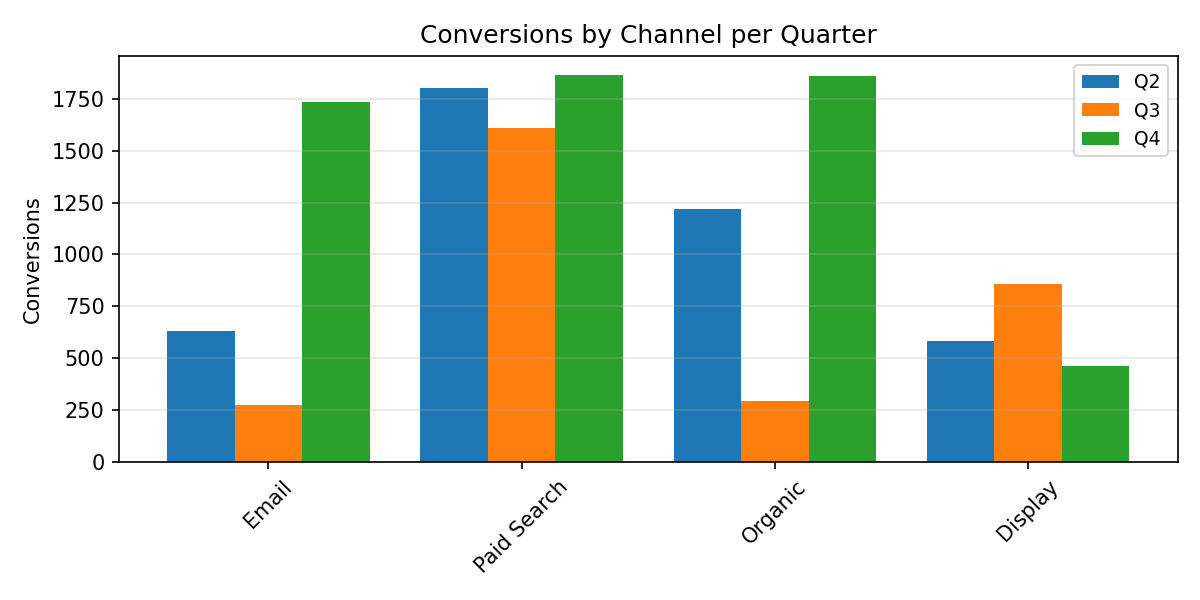

The table this chart was drawn from, first rows:
Category, Q2, Q3, Q4
Email, 633.0, 272.0, 1735
Paid Search, 1802, 1608, 1863
Organic, 1217, 294.0, 1860
Display, 585.0, 858.0, 463.0
